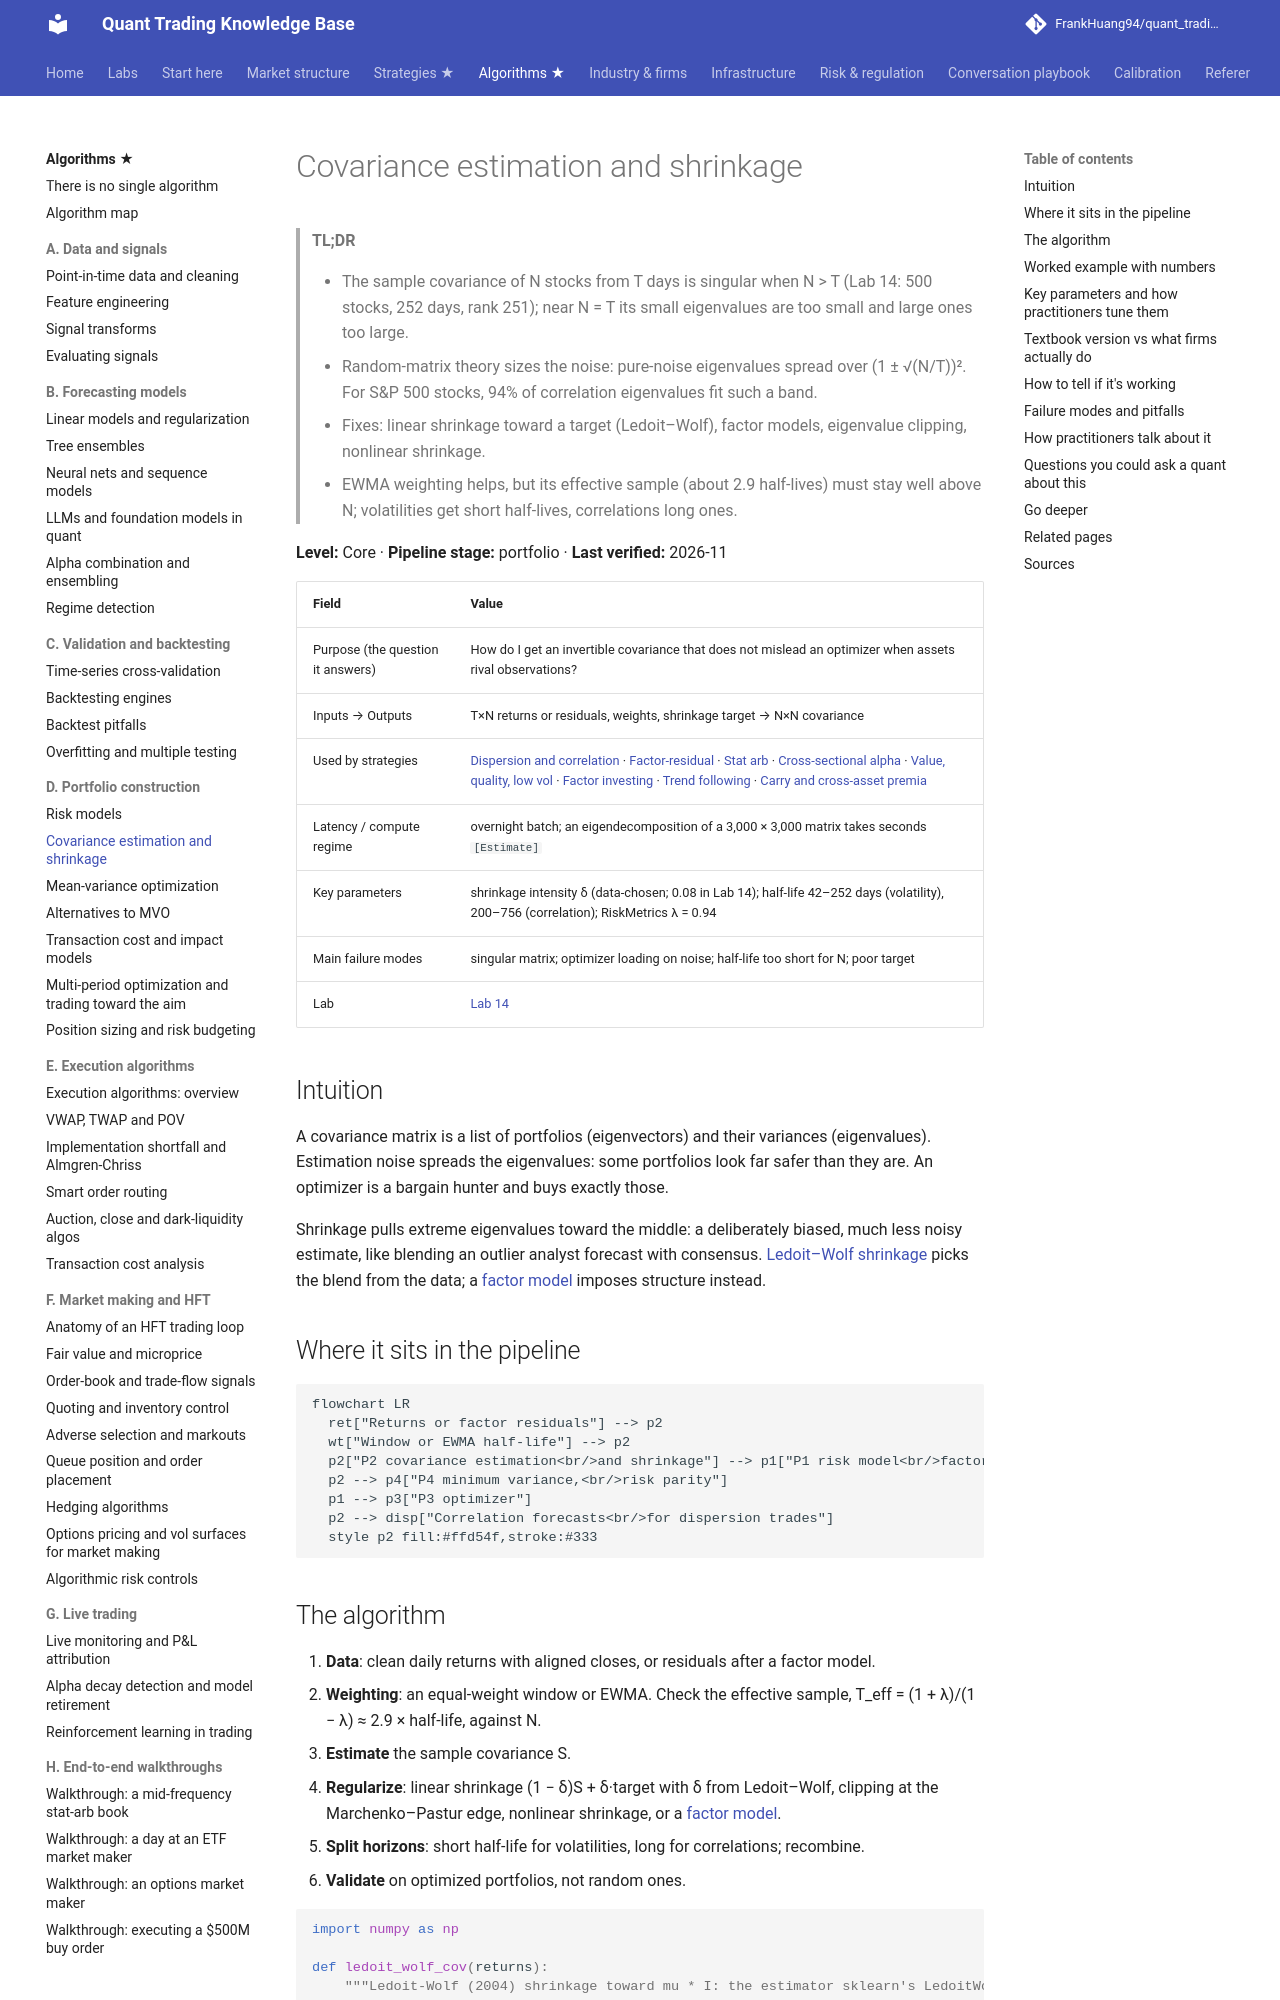

repository: FrankHuang94/quant_trading_claude · page: 03-algorithms/d-portfolio-construction/covariance-estimation-and-shrinkage/index.html · generator: mkdocs

# Covariance estimation and shrinkage

> **TL;DR**
>
> - The sample covariance of N stocks from T days is singular when N > T (Lab 14: 500 stocks, 252 days, rank 251); near N = T its small eigenvalues are too small and large ones too large.
> - Random-matrix theory sizes the noise: pure-noise eigenvalues spread over (1 ± √(N/T))². For S&P 500 stocks, 94% of correlation eigenvalues fit such a band.
> - Fixes: linear shrinkage toward a target (Ledoit–Wolf), factor models, eigenvalue clipping, nonlinear shrinkage.
> - EWMA weighting helps, but its effective sample (about 2.9 half-lives) must stay well above N; volatilities get short half-lives, correlations long ones.

**Level:** Core · **Pipeline stage:** portfolio · **Last verified:** 2026-11

| Field | Value |
|---|---|
| Purpose (the question it answers) | How do I get an invertible covariance that does not mislead an optimizer when assets rival observations? |
| Inputs → Outputs | T×N returns or residuals, weights, shrinkage target → N×N covariance |
| Used by strategies | [Dispersion and correlation](../../02-strategies/f-volatility-and-derivatives/dispersion-and-correlation-trading.md) · [Factor-residual](../../02-strategies/c-statistical-arbitrage/factor-residual-mean-reversion.md) · [Stat arb](../../02-strategies/c-statistical-arbitrage/stat-arb-overview-and-history.md) · [Cross-sectional alpha](../../02-strategies/d-mid-frequency-alpha/cross-sectional-alpha-and-neutralization.md) · [Value, quality, low vol](../../02-strategies/e-risk-premia-and-factors/value-quality-low-vol.md) · [Factor investing](../../02-strategies/e-risk-premia-and-factors/factor-investing-fundamentals.md) · [Trend following](../../02-strategies/g-futures-and-macro-context/trend-following-and-ctas.md) · [Carry and cross-asset premia](../../02-strategies/g-futures-and-macro-context/carry-and-cross-asset-risk-premia.md) |
| Latency / compute regime | overnight batch; an eigendecomposition of a 3,000 × 3,000 matrix takes seconds `[Estimate]` |
| Key parameters | shrinkage intensity δ (data-chosen; 0.08 in Lab 14); half-life 42–252 days (volatility), 200–756 (correlation); RiskMetrics λ = 0.94 |
| Main failure modes | singular matrix; optimizer loading on noise; half-life too short for N; poor target |
| Lab | [Lab 14](https://github.com/FrankHuang94/quant_trading_claude/tree/main/labs/14-risk-model-mvo) |

## Intuition

A covariance matrix is a list of portfolios (eigenvectors) and their variances (eigenvalues). Estimation noise spreads the eigenvalues: some portfolios look far safer than they are. An optimizer is a bargain hunter and buys exactly those.

Shrinkage pulls extreme eigenvalues toward the middle: a deliberately biased, much less noisy estimate, like blending an outlier analyst forecast with consensus. [Ledoit–Wolf shrinkage](../../09-reference/glossary.md#ledoit-wolf-shrinkage) picks the blend from the data; a [factor model](risk-models.md) imposes structure instead.

## Where it sits in the pipeline

```mermaid
flowchart LR
  ret["Returns or factor residuals"] --> p2
  wt["Window or EWMA half-life"] --> p2
  p2["P2 covariance estimation<br/>and shrinkage"] --> p1["P1 risk model<br/>factor covariance, specific risk"]
  p2 --> p4["P4 minimum variance,<br/>risk parity"]
  p1 --> p3["P3 optimizer"]
  p2 --> disp["Correlation forecasts<br/>for dispersion trades"]
  style p2 fill:#ffd54f,stroke:#333
```
